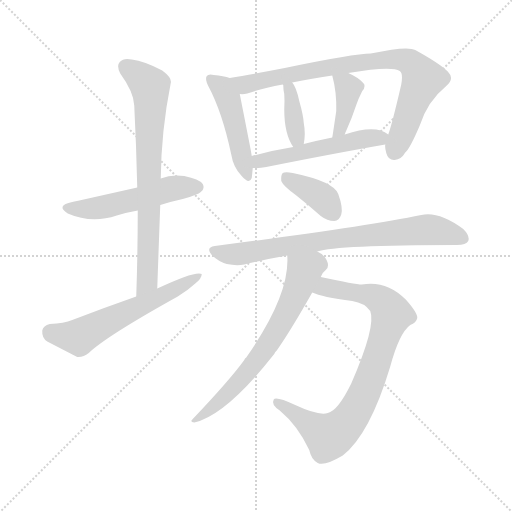
t = 0.00 s
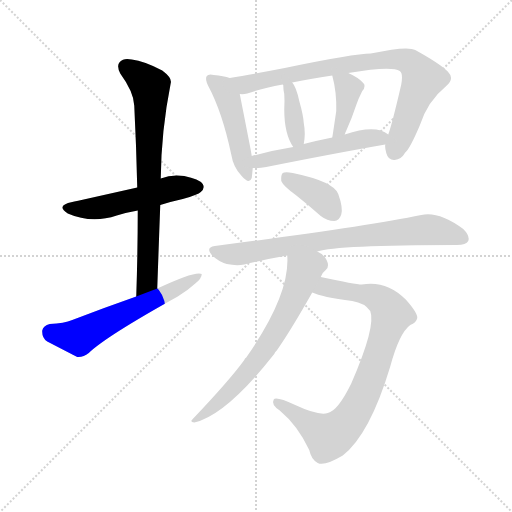
t = 1.77 s
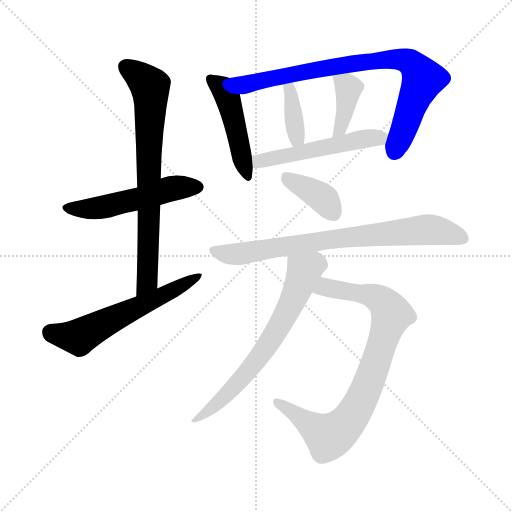
t = 3.55 s
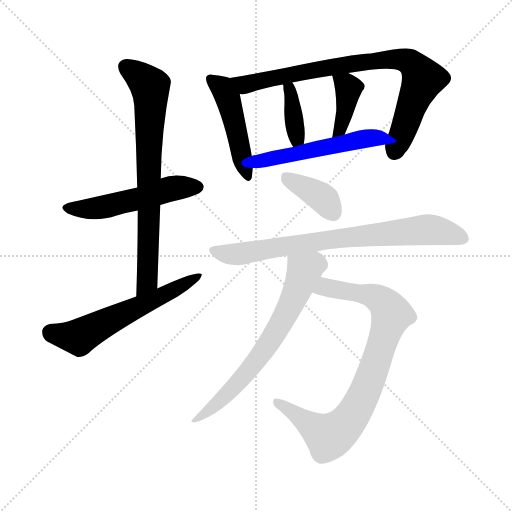
t = 5.32 s
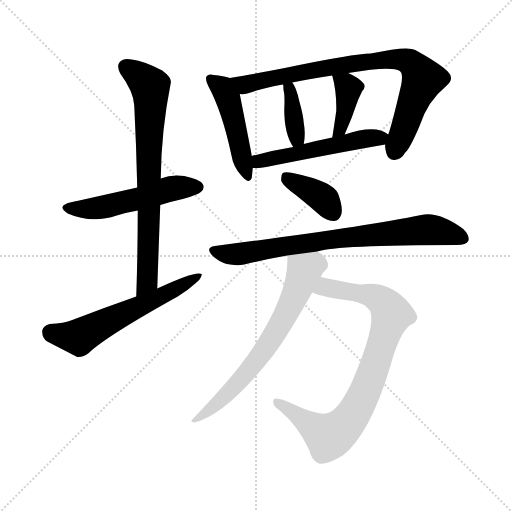
t = 7.10 s
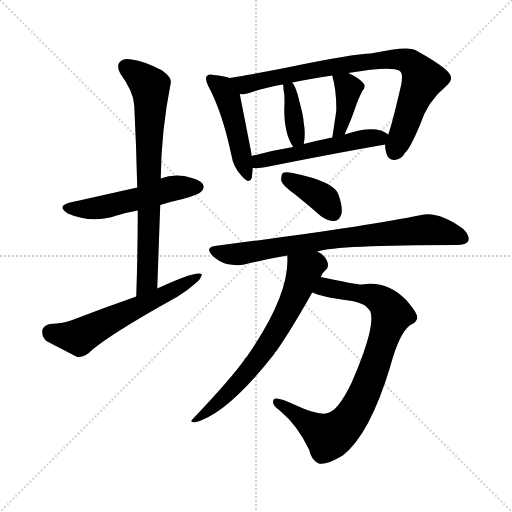
t = 8.87 s

The animated SVG that drew these frames (rendered in a browser with its animation timeline set to each time). Animation: 12 CSS @keyframes rules; one cycle of 8.87 s.

<svg version="1.1" viewBox="0 0 1024 1024" xmlns="http://www.w3.org/2000/svg">
  <g stroke="lightgray" stroke-dasharray="1,1" stroke-width="1" transform="scale(4, 4)">
    <line x1="0" y1="0" x2="256" y2="256"></line>
    <line x1="256" y1="0" x2="0" y2="256"></line>
    <line x1="128" y1="0" x2="128" y2="256"></line>
    <line x1="0" y1="128" x2="256" y2="128"></line>
  </g>
<g transform="scale(1, -1) translate(0, -900)">
   <style type="text/css">
    @keyframes keyframes0 {
      from {
       stroke: blue;
       stroke-dashoffset: 519;
       stroke-width: 128;
       }
       63% {
       animation-timing-function: step-end;
       stroke: blue;
       stroke-dashoffset: 0;
       stroke-width: 128;
       }
       to {
       stroke: black;
       stroke-width: 1024;
       }
       }
       #make-me-a-hanzi-animation-0 {
         animation: keyframes0 0.672363s both;
         animation-delay: 0.000000s;
         animation-timing-function: linear;
       }
    @keyframes keyframes1 {
      from {
       stroke: blue;
       stroke-dashoffset: 737;
       stroke-width: 128;
       }
       71% {
       animation-timing-function: step-end;
       stroke: blue;
       stroke-dashoffset: 0;
       stroke-width: 128;
       }
       to {
       stroke: black;
       stroke-width: 1024;
       }
       }
       #make-me-a-hanzi-animation-1 {
         animation: keyframes1 0.849772s both;
         animation-delay: 0.672363s;
         animation-timing-function: linear;
       }
    @keyframes keyframes2 {
      from {
       stroke: blue;
       stroke-dashoffset: 584;
       stroke-width: 128;
       }
       66% {
       animation-timing-function: step-end;
       stroke: blue;
       stroke-dashoffset: 0;
       stroke-width: 128;
       }
       to {
       stroke: black;
       stroke-width: 1024;
       }
       }
       #make-me-a-hanzi-animation-2 {
         animation: keyframes2 0.725260s both;
         animation-delay: 1.522135s;
         animation-timing-function: linear;
       }
    @keyframes keyframes3 {
      from {
       stroke: blue;
       stroke-dashoffset: 468;
       stroke-width: 128;
       }
       60% {
       animation-timing-function: step-end;
       stroke: blue;
       stroke-dashoffset: 0;
       stroke-width: 128;
       }
       to {
       stroke: black;
       stroke-width: 1024;
       }
       }
       #make-me-a-hanzi-animation-3 {
         animation: keyframes3 0.630859s both;
         animation-delay: 2.247396s;
         animation-timing-function: linear;
       }
    @keyframes keyframes4 {
      from {
       stroke: blue;
       stroke-dashoffset: 816;
       stroke-width: 128;
       }
       73% {
       animation-timing-function: step-end;
       stroke: blue;
       stroke-dashoffset: 0;
       stroke-width: 128;
       }
       to {
       stroke: black;
       stroke-width: 1024;
       }
       }
       #make-me-a-hanzi-animation-4 {
         animation: keyframes4 0.914062s both;
         animation-delay: 2.878255s;
         animation-timing-function: linear;
       }
    @keyframes keyframes5 {
      from {
       stroke: blue;
       stroke-dashoffset: 372;
       stroke-width: 128;
       }
       55% {
       animation-timing-function: step-end;
       stroke: blue;
       stroke-dashoffset: 0;
       stroke-width: 128;
       }
       to {
       stroke: black;
       stroke-width: 1024;
       }
       }
       #make-me-a-hanzi-animation-5 {
         animation: keyframes5 0.552734s both;
         animation-delay: 3.792318s;
         animation-timing-function: linear;
       }
    @keyframes keyframes6 {
      from {
       stroke: blue;
       stroke-dashoffset: 390;
       stroke-width: 128;
       }
       56% {
       animation-timing-function: step-end;
       stroke: blue;
       stroke-dashoffset: 0;
       stroke-width: 128;
       }
       to {
       stroke: black;
       stroke-width: 1024;
       }
       }
       #make-me-a-hanzi-animation-6 {
         animation: keyframes6 0.567383s both;
         animation-delay: 4.345052s;
         animation-timing-function: linear;
       }
    @keyframes keyframes7 {
      from {
       stroke: blue;
       stroke-dashoffset: 520;
       stroke-width: 128;
       }
       63% {
       animation-timing-function: step-end;
       stroke: blue;
       stroke-dashoffset: 0;
       stroke-width: 128;
       }
       to {
       stroke: black;
       stroke-width: 1024;
       }
       }
       #make-me-a-hanzi-animation-7 {
         animation: keyframes7 0.673177s both;
         animation-delay: 4.912435s;
         animation-timing-function: linear;
       }
    @keyframes keyframes8 {
      from {
       stroke: blue;
       stroke-dashoffset: 380;
       stroke-width: 128;
       }
       55% {
       animation-timing-function: step-end;
       stroke: blue;
       stroke-dashoffset: 0;
       stroke-width: 128;
       }
       to {
       stroke: black;
       stroke-width: 1024;
       }
       }
       #make-me-a-hanzi-animation-8 {
         animation: keyframes8 0.559245s both;
         animation-delay: 5.585612s;
         animation-timing-function: linear;
       }
    @keyframes keyframes9 {
      from {
       stroke: blue;
       stroke-dashoffset: 761;
       stroke-width: 128;
       }
       71% {
       animation-timing-function: step-end;
       stroke: blue;
       stroke-dashoffset: 0;
       stroke-width: 128;
       }
       to {
       stroke: black;
       stroke-width: 1024;
       }
       }
       #make-me-a-hanzi-animation-9 {
         animation: keyframes9 0.869303s both;
         animation-delay: 6.144857s;
         animation-timing-function: linear;
       }
    @keyframes keyframes10 {
      from {
       stroke: blue;
       stroke-dashoffset: 834;
       stroke-width: 128;
       }
       73% {
       animation-timing-function: step-end;
       stroke: blue;
       stroke-dashoffset: 0;
       stroke-width: 128;
       }
       to {
       stroke: black;
       stroke-width: 1024;
       }
       }
       #make-me-a-hanzi-animation-10 {
         animation: keyframes10 0.928711s both;
         animation-delay: 7.014160s;
         animation-timing-function: linear;
       }
    @keyframes keyframes11 {
      from {
       stroke: blue;
       stroke-dashoffset: 665;
       stroke-width: 128;
       }
       68% {
       animation-timing-function: step-end;
       stroke: blue;
       stroke-dashoffset: 0;
       stroke-width: 128;
       }
       to {
       stroke: black;
       stroke-width: 1024;
       }
       }
       #make-me-a-hanzi-animation-11 {
         animation: keyframes11 0.791178s both;
         animation-delay: 7.942871s;
         animation-timing-function: linear;
       }
</style>
<path d="M 320.5 490.0 Q 342.5 497.0 365.5 502.0 Q 396.5 511.0 401.5 516.0 Q 410.5 523.0 405.5 532.0 Q 398.5 542.0 368.5 548.0 Q 343.5 552.0 321.5 543.0 L 274.5 525.0 Q 154.5 498.0 144.5 496.0 Q 110.5 489.0 135.5 473.0 Q 183.5 452.0 233.5 469.0 Q 252.5 475.0 275.5 479.0 L 320.5 490.0 Z" fill="lightgray"></path> 
<path d="M 314.5 323.0 Q 317.5 408.0 320.5 490.0 L 321.5 543.0 Q 322.5 639.0 341.5 734.0 Q 344.5 744.0 324.5 759.0 Q 288.5 778.0 263.5 781.0 Q 247.5 785.0 239.5 776.0 Q 232.5 769.0 240.5 753.0 Q 267.5 716.0 268.5 689.0 Q 272.5 610.0 274.5 525.0 L 275.5 479.0 Q 275.5 397.0 272.5 307.0 C 271.5 277.0 313.5 293.0 314.5 323.0 Z" fill="lightgray"></path> 
<path d="M 272.5 307.0 Q 209.5 285.0 144.5 260.0 Q 128.5 253.0 99.5 252.0 Q 86.5 249.0 84.5 239.0 Q 83.5 224.0 94.5 217.0 Q 119.5 204.0 154.5 186.0 Q 166.5 185.0 177.5 194.0 Q 211.5 227.0 355.5 307.0 Q 376.5 320.0 390.5 333.0 Q 403.5 343.0 403.5 352.0 Q 391.5 359.0 314.5 323.0 L 272.5 307.0 Z" fill="lightgray"></path> 
<path d="M 459.5 744.0 Q 447.5 748.0 427.5 750.0 Q 417.5 753.0 413.5 748.0 Q 409.5 742.0 416.5 728.0 Q 444.5 676.0 462.5 591.0 Q 466.5 566.0 482.5 549.0 Q 498.5 530.0 503.5 544.0 Q 504.5 553.0 505.5 564.0 L 503.5 588.0 Q 502.5 594.0 501.5 600.0 Q 485.5 682.0 479.5 712.0 C 473.5 740.0 473.5 740.0 459.5 744.0 Z" fill="lightgray"></path> 
<path d="M 770.5 611.0 Q 769.5 604.0 772.5 594.0 Q 776.5 579.0 789.5 580.0 Q 802.5 581.0 810.5 595.0 Q 819.5 602.0 839.5 649.0 Q 855.5 698.0 891.5 727.0 Q 910.5 742.0 895.5 757.0 Q 879.5 773.0 830.5 800.0 Q 815.5 809.0 741.5 793.0 Q 708.5 793.0 569.5 764.0 Q 502.5 751.0 459.5 744.0 C 429.5 739.0 449.5 708.0 479.5 712.0 Q 486.5 711.0 494.5 713.0 Q 522.5 723.0 565.5 731.0 L 584.5 735.0 Q 618.5 742.0 664.5 749.0 L 696.5 754.0 Q 783.5 769.0 799.5 758.0 Q 806.5 754.0 802.5 731.0 Q 784.5 653.0 776.5 631.0 L 770.5 611.0 Z" fill="lightgray"></path> 
<path d="M 565.5 731.0 L 566.5 730.0 Q 566.5 721.0 568.5 712.0 Q 569.5 699.0 568.5 681.0 Q 568.5 632.0 586.5 606.0 C 602.5 582.0 602.5 582.0 607.5 612.0 Q 611.5 633.0 607.5 654.0 Q 606.5 670.0 598.5 698.0 Q 592.5 726.0 584.5 735.0 C 566.5 759.0 557.5 760.0 565.5 731.0 Z" fill="lightgray"></path> 
<path d="M 664.5 749.0 Q 673.5 716.0 672.5 678.0 Q 665.5 630.0 664.5 625.0 C 659.5 595.0 679.5 603.0 689.5 631.0 Q 690.5 635.0 693.5 641.0 Q 703.5 663.0 712.5 690.0 Q 716.5 702.0 724.5 718.0 Q 733.5 728.0 725.5 735.0 Q 716.5 745.0 696.5 754.0 C 669.5 767.0 658.5 772.0 664.5 749.0 Z" fill="lightgray"></path> 
<path d="M 505.5 564.0 Q 518.5 563.0 532.5 566.0 Q 667.5 593.0 770.5 611.0 C 799.5 616.0 799.5 616.0 776.5 631.0 Q 751.5 652.0 689.5 631.0 L 664.5 625.0 Q 634.5 619.0 607.5 612.0 L 586.5 606.0 Q 543.5 599.0 503.5 588.0 C 474.5 580.0 475.5 565.0 505.5 564.0 Z" fill="lightgray"></path> 
<path d="M 591.5 510.0 Q 615.5 491.0 641.5 468.0 Q 654.5 458.0 668.5 458.0 Q 678.5 459.0 682.5 471.0 Q 686.5 484.0 676.5 512.0 Q 667.5 537.0 585.5 554.0 Q 570.5 557.0 565.5 554.0 Q 561.5 550.0 562.5 538.0 Q 566.5 528.0 591.5 510.0 Z" fill="lightgray"></path> 
<path d="M 634.5 397.0 Q 673.5 410.0 913.5 410.0 Q 932.5 410.0 936.5 418.0 Q 940.5 428.0 926.5 442.0 Q 877.5 478.0 842.5 470.0 Q 725.5 446.0 429.5 408.0 Q 410.5 405.0 423.5 390.0 Q 436.5 377.0 453.5 372.0 Q 472.5 368.0 488.5 371.0 Q 528.5 381.0 574.5 389.0 L 634.5 397.0 Z" fill="lightgray"></path> 
<path d="M 624.5 315.0 Q 643.5 306.0 704.5 298.0 Q 729.5 294.0 740.5 278.0 Q 752.5 248.0 702.5 133.0 Q 675.5 78.0 655.5 74.0 Q 637.5 68.0 590.5 90.0 Q 551.5 108.0 547.5 101.0 Q 541.5 91.0 559.5 79.0 Q 595.5 49.0 618.5 0.0 Q 622.5 -19.0 635.5 -26.0 Q 648.5 -33.0 685.5 -11.0 Q 739.5 31.0 780.5 167.0 Q 798.5 234.0 820.5 250.0 Q 832.5 254.0 834.5 264.0 Q 835.5 274.0 811.5 301.0 Q 772.5 340.0 723.5 331.0 Q 711.5 331.0 641.5 346.0 C 612.5 352.0 596.5 325.0 624.5 315.0 Z" fill="lightgray"></path> 
<path d="M 641.5 346.0 Q 645.5 356.0 651.5 360.0 Q 657.5 364.0 655.5 374.0 Q 651.5 389.0 634.5 397.0 C 609.5 413.0 573.5 419.0 574.5 389.0 Q 580.5 311.0 492.5 185.0 Q 489.5 184.0 488.5 180.0 Q 460.5 141.0 385.5 62.0 Q 378.5 56.0 388.5 55.0 Q 452.5 70.0 548.5 192.0 Q 549.5 196.0 553.5 199.0 Q 581.5 239.0 624.5 315.0 L 641.5 346.0 Z" fill="lightgray"></path> 
      <clipPath id="make-me-a-hanzi-clip-0">
      <path d="M 320.5 490.0 Q 342.5 497.0 365.5 502.0 Q 396.5 511.0 401.5 516.0 Q 410.5 523.0 405.5 532.0 Q 398.5 542.0 368.5 548.0 Q 343.5 552.0 321.5 543.0 L 274.5 525.0 Q 154.5 498.0 144.5 496.0 Q 110.5 489.0 135.5 473.0 Q 183.5 452.0 233.5 469.0 Q 252.5 475.0 275.5 479.0 L 320.5 490.0 Z" fill="lightgray"></path>
      </clipPath>
      <path clip-path="url(#make-me-a-hanzi-clip-0)" d="M 137.5 485.0 L 196.5 484.0 L 346.5 524.0 L 395.5 526.0 " fill="none" id="make-me-a-hanzi-animation-0" stroke-dasharray="391 782" stroke-linecap="round"></path>

      <clipPath id="make-me-a-hanzi-clip-1">
      <path d="M 314.5 323.0 Q 317.5 408.0 320.5 490.0 L 321.5 543.0 Q 322.5 639.0 341.5 734.0 Q 344.5 744.0 324.5 759.0 Q 288.5 778.0 263.5 781.0 Q 247.5 785.0 239.5 776.0 Q 232.5 769.0 240.5 753.0 Q 267.5 716.0 268.5 689.0 Q 272.5 610.0 274.5 525.0 L 275.5 479.0 Q 275.5 397.0 272.5 307.0 C 271.5 277.0 313.5 293.0 314.5 323.0 Z" fill="lightgray"></path>
      </clipPath>
      <path clip-path="url(#make-me-a-hanzi-clip-1)" d="M 251.5 767.0 L 299.5 728.0 L 301.5 703.0 L 294.5 338.0 L 277.5 315.0 " fill="none" id="make-me-a-hanzi-animation-1" stroke-dasharray="609 1218" stroke-linecap="round"></path>

      <clipPath id="make-me-a-hanzi-clip-2">
      <path d="M 272.5 307.0 Q 209.5 285.0 144.5 260.0 Q 128.5 253.0 99.5 252.0 Q 86.5 249.0 84.5 239.0 Q 83.5 224.0 94.5 217.0 Q 119.5 204.0 154.5 186.0 Q 166.5 185.0 177.5 194.0 Q 211.5 227.0 355.5 307.0 Q 376.5 320.0 390.5 333.0 Q 403.5 343.0 403.5 352.0 Q 391.5 359.0 314.5 323.0 L 272.5 307.0 Z" fill="lightgray"></path>
      </clipPath>
      <path clip-path="url(#make-me-a-hanzi-clip-2)" d="M 101.5 235.0 L 157.5 226.0 L 399.5 348.0 " fill="none" id="make-me-a-hanzi-animation-2" stroke-dasharray="456 912" stroke-linecap="round"></path>

      <clipPath id="make-me-a-hanzi-clip-3">
      <path d="M 459.5 744.0 Q 447.5 748.0 427.5 750.0 Q 417.5 753.0 413.5 748.0 Q 409.5 742.0 416.5 728.0 Q 444.5 676.0 462.5 591.0 Q 466.5 566.0 482.5 549.0 Q 498.5 530.0 503.5 544.0 Q 504.5 553.0 505.5 564.0 L 503.5 588.0 Q 502.5 594.0 501.5 600.0 Q 485.5 682.0 479.5 712.0 C 473.5 740.0 473.5 740.0 459.5 744.0 Z" fill="lightgray"></path>
      </clipPath>
      <path clip-path="url(#make-me-a-hanzi-clip-3)" d="M 421.5 743.0 L 441.5 727.0 L 455.5 703.0 L 493.5 549.0 " fill="none" id="make-me-a-hanzi-animation-3" stroke-dasharray="340 680" stroke-linecap="round"></path>

      <clipPath id="make-me-a-hanzi-clip-4">
      <path d="M 770.5 611.0 Q 769.5 604.0 772.5 594.0 Q 776.5 579.0 789.5 580.0 Q 802.5 581.0 810.5 595.0 Q 819.5 602.0 839.5 649.0 Q 855.5 698.0 891.5 727.0 Q 910.5 742.0 895.5 757.0 Q 879.5 773.0 830.5 800.0 Q 815.5 809.0 741.5 793.0 Q 708.5 793.0 569.5 764.0 Q 502.5 751.0 459.5 744.0 C 429.5 739.0 449.5 708.0 479.5 712.0 Q 486.5 711.0 494.5 713.0 Q 522.5 723.0 565.5 731.0 L 584.5 735.0 Q 618.5 742.0 664.5 749.0 L 696.5 754.0 Q 783.5 769.0 799.5 758.0 Q 806.5 754.0 802.5 731.0 Q 784.5 653.0 776.5 631.0 L 770.5 611.0 Z" fill="lightgray"></path>
      </clipPath>
      <path clip-path="url(#make-me-a-hanzi-clip-4)" d="M 466.5 741.0 L 489.5 731.0 L 607.5 758.0 L 755.5 781.0 L 794.5 782.0 L 818.5 776.0 L 845.5 742.0 L 788.5 596.0 " fill="none" id="make-me-a-hanzi-animation-4" stroke-dasharray="688 1376" stroke-linecap="round"></path>

      <clipPath id="make-me-a-hanzi-clip-5">
      <path d="M 565.5 731.0 L 566.5 730.0 Q 566.5 721.0 568.5 712.0 Q 569.5 699.0 568.5 681.0 Q 568.5 632.0 586.5 606.0 C 602.5 582.0 602.5 582.0 607.5 612.0 Q 611.5 633.0 607.5 654.0 Q 606.5 670.0 598.5 698.0 Q 592.5 726.0 584.5 735.0 C 566.5 759.0 557.5 760.0 565.5 731.0 Z" fill="lightgray"></path>
      </clipPath>
      <path clip-path="url(#make-me-a-hanzi-clip-5)" d="M 572.5 726.0 L 581.5 717.0 L 593.5 624.0 L 589.5 615.0 " fill="none" id="make-me-a-hanzi-animation-5" stroke-dasharray="244 488" stroke-linecap="round"></path>

      <clipPath id="make-me-a-hanzi-clip-6">
      <path d="M 664.5 749.0 Q 673.5 716.0 672.5 678.0 Q 665.5 630.0 664.5 625.0 C 659.5 595.0 679.5 603.0 689.5 631.0 Q 690.5 635.0 693.5 641.0 Q 703.5 663.0 712.5 690.0 Q 716.5 702.0 724.5 718.0 Q 733.5 728.0 725.5 735.0 Q 716.5 745.0 696.5 754.0 C 669.5 767.0 658.5 772.0 664.5 749.0 Z" fill="lightgray"></path>
      </clipPath>
      <path clip-path="url(#make-me-a-hanzi-clip-6)" d="M 670.5 743.0 L 697.5 722.0 L 690.5 676.0 L 670.5 627.0 " fill="none" id="make-me-a-hanzi-animation-6" stroke-dasharray="262 524" stroke-linecap="round"></path>

      <clipPath id="make-me-a-hanzi-clip-7">
      <path d="M 505.5 564.0 Q 518.5 563.0 532.5 566.0 Q 667.5 593.0 770.5 611.0 C 799.5 616.0 799.5 616.0 776.5 631.0 Q 751.5 652.0 689.5 631.0 L 664.5 625.0 Q 634.5 619.0 607.5 612.0 L 586.5 606.0 Q 543.5 599.0 503.5 588.0 C 474.5 580.0 475.5 565.0 505.5 564.0 Z" fill="lightgray"></path>
      </clipPath>
      <path clip-path="url(#make-me-a-hanzi-clip-7)" d="M 512.5 571.0 L 518.5 578.0 L 768.5 628.0 " fill="none" id="make-me-a-hanzi-animation-7" stroke-dasharray="392 784" stroke-linecap="round"></path>

      <clipPath id="make-me-a-hanzi-clip-8">
      <path d="M 591.5 510.0 Q 615.5 491.0 641.5 468.0 Q 654.5 458.0 668.5 458.0 Q 678.5 459.0 682.5 471.0 Q 686.5 484.0 676.5 512.0 Q 667.5 537.0 585.5 554.0 Q 570.5 557.0 565.5 554.0 Q 561.5 550.0 562.5 538.0 Q 566.5 528.0 591.5 510.0 Z" fill="lightgray"></path>
      </clipPath>
      <path clip-path="url(#make-me-a-hanzi-clip-8)" d="M 570.5 548.0 L 649.5 501.0 L 666.5 474.0 " fill="none" id="make-me-a-hanzi-animation-8" stroke-dasharray="252 504" stroke-linecap="round"></path>

      <clipPath id="make-me-a-hanzi-clip-9">
      <path d="M 634.5 397.0 Q 673.5 410.0 913.5 410.0 Q 932.5 410.0 936.5 418.0 Q 940.5 428.0 926.5 442.0 Q 877.5 478.0 842.5 470.0 Q 725.5 446.0 429.5 408.0 Q 410.5 405.0 423.5 390.0 Q 436.5 377.0 453.5 372.0 Q 472.5 368.0 488.5 371.0 Q 528.5 381.0 574.5 389.0 L 634.5 397.0 Z" fill="lightgray"></path>
      </clipPath>
      <path clip-path="url(#make-me-a-hanzi-clip-9)" d="M 427.5 399.0 L 472.5 391.0 L 635.5 418.0 L 858.5 441.0 L 926.5 423.0 " fill="none" id="make-me-a-hanzi-animation-9" stroke-dasharray="633 1266" stroke-linecap="round"></path>

      <clipPath id="make-me-a-hanzi-clip-10">
      <path d="M 624.5 315.0 Q 643.5 306.0 704.5 298.0 Q 729.5 294.0 740.5 278.0 Q 752.5 248.0 702.5 133.0 Q 675.5 78.0 655.5 74.0 Q 637.5 68.0 590.5 90.0 Q 551.5 108.0 547.5 101.0 Q 541.5 91.0 559.5 79.0 Q 595.5 49.0 618.5 0.0 Q 622.5 -19.0 635.5 -26.0 Q 648.5 -33.0 685.5 -11.0 Q 739.5 31.0 780.5 167.0 Q 798.5 234.0 820.5 250.0 Q 832.5 254.0 834.5 264.0 Q 835.5 274.0 811.5 301.0 Q 772.5 340.0 723.5 331.0 Q 711.5 331.0 641.5 346.0 C 612.5 352.0 596.5 325.0 624.5 315.0 Z" fill="lightgray"></path>
      </clipPath>
      <path clip-path="url(#make-me-a-hanzi-clip-10)" d="M 630.5 319.0 L 652.5 325.0 L 736.5 310.0 L 773.5 289.0 L 782.5 269.0 L 756.5 185.0 L 713.5 83.0 L 690.5 50.0 L 666.5 31.0 L 655.5 27.0 L 552.5 96.0 " fill="none" id="make-me-a-hanzi-animation-10" stroke-dasharray="706 1412" stroke-linecap="round"></path>

      <clipPath id="make-me-a-hanzi-clip-11">
      <path d="M 641.5 346.0 Q 645.5 356.0 651.5 360.0 Q 657.5 364.0 655.5 374.0 Q 651.5 389.0 634.5 397.0 C 609.5 413.0 573.5 419.0 574.5 389.0 Q 580.5 311.0 492.5 185.0 Q 489.5 184.0 488.5 180.0 Q 460.5 141.0 385.5 62.0 Q 378.5 56.0 388.5 55.0 Q 452.5 70.0 548.5 192.0 Q 549.5 196.0 553.5 199.0 Q 581.5 239.0 624.5 315.0 L 641.5 346.0 Z" fill="lightgray"></path>
      </clipPath>
      <path clip-path="url(#make-me-a-hanzi-clip-11)" d="M 582.5 384.0 L 607.5 355.0 L 588.5 304.0 L 545.5 225.0 L 466.5 125.0 L 391.5 61.0 " fill="none" id="make-me-a-hanzi-animation-11" stroke-dasharray="537 1074" stroke-linecap="round"></path>

</g>
</svg>
